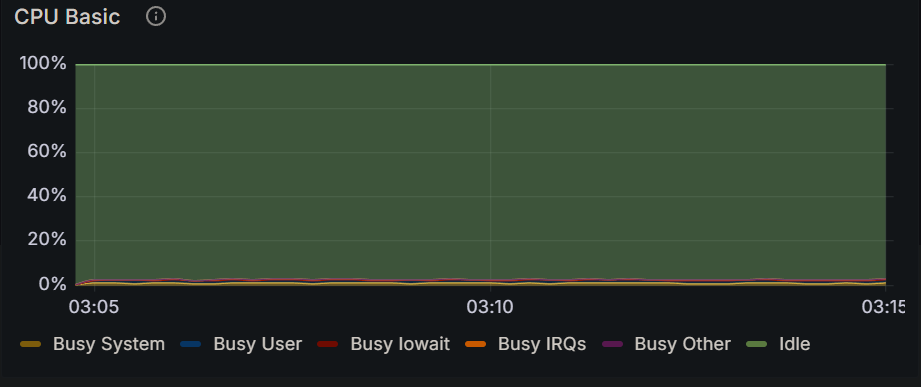

The table this chart was drawn from, first rows:
Time, Busy System, Busy User, Busy Iowait, Busy IRQs, Busy Other, Idle
2024-12-16 03:04:45, 0.196%, 0.217%, 0.00417%, 0.0250%, 0%, 99.4%
2024-12-16 03:05:00, 0.888%, 1.02%, 0.0388%, 0.302%, 0%, 90.9%
2024-12-16 03:05:15, 1.05%, 1.29%, 0%, 0.313%, 0%, 97.2%
2024-12-16 03:05:30, 0.837%, 1.29%, 0.00388%, 0.213%, 0%, 90.6%
2024-12-16 03:05:45, 0.925%, 1.31%, 0.00417%, 0.279%, 0%, 97.3%
2024-12-16 03:06:00, 0.853%, 1.39%, 0%, 0.278%, 0%, 90.1%
2024-12-16 03:06:15, 0.809%, 1.18%, 0.00417%, 0.217%, 0%, 97.5%
2024-12-16 03:06:30, 0.772%, 1.18%, 0%, 0.264%, 0%, 90.9%
2024-12-16 03:06:45, 1.04%, 1.43%, 0.00417%, 0.346%, 0%, 97.2%
2024-12-16 03:07:00, 0.903%, 1.14%, 0.0155%, 0.279%, 0%, 90.5%
2024-12-16 03:07:15, 1.13%, 1.38%, 0%, 0.258%, 0%, 97.4%
2024-12-16 03:07:30, 0.958%, 1.32%, 0.00388%, 0.353%, 0%, 90.6%
2024-12-16 03:07:45, 0.879%, 1.18%, 0.00417%, 0.267%, 0%, 97.5%
2024-12-16 03:08:00, 0.954%, 1.48%, 0.00834%, 0.354%, 0%, 97.2%
2024-12-16 03:08:15, 1.01%, 1.55%, 0%, 0.308%, 0%, 97.2%
2024-12-16 03:08:30, 0.913%, 1.30%, 0.00417%, 0.292%, 0%, 97.4%
2024-12-16 03:08:45, 0.921%, 1.28%, 0.00417%, 0.367%, 0%, 97.5%
2024-12-16 03:09:00, 0.871%, 1.50%, 0%, 0.321%, 0%, 97.3%
2024-12-16 03:09:15, 0.938%, 1.27%, 0%, 0.275%, 0%, 97.4%
2024-12-16 03:09:30, 0.975%, 1.53%, 0.0125%, 0.358%, 0%, 97.1%
2024-12-16 03:09:45, 1.02%, 1.40%, 0.00417%, 0.287%, 0%, 97.2%
2024-12-16 03:10:00, 1.08%, 1.16%, 0%, 0.263%, 0%, 97.5%
2024-12-16 03:10:15, 0.867%, 1.27%, 0%, 0.258%, 0%, 97.5%
2024-12-16 03:10:30, 1.04%, 1.56%, 0.00417%, 0.396%, 0%, 97.0%
2024-12-16 03:10:45, 0.904%, 1.38%, 0.00417%, 0.342%, 0%, 97.4%
2024-12-16 03:11:00, 0.954%, 1.24%, 0%, 0.308%, 0%, 97.4%
2024-12-16 03:11:15, 1.03%, 1.54%, 0%, 0.304%, 0%, 97.2%
2024-12-16 03:11:30, 0.958%, 1.36%, 0%, 0.329%, 0%, 97.3%
2024-12-16 03:11:45, 0.917%, 1.43%, 0.00387%, 0.255%, 0%, 90.2%
2024-12-16 03:12:00, 1.04%, 1.27%, 0%, 0.292%, 0%, 97.2%
2024-12-16 03:12:15, 0.855%, 1.19%, 0%, 0.232%, 0%, 90.4%
2024-12-16 03:12:30, 0.883%, 1.37%, 0%, 0.221%, 0%, 97.3%
2024-12-16 03:12:45, 0.694%, 1.27%, 0.00388%, 0.260%, 0%, 90.7%
2024-12-16 03:13:00, 0.892%, 1.16%, 0.00833%, 0.308%, 0%, 97.5%
2024-12-16 03:13:15, 0.867%, 1.27%, 0.00775%, 0.263%, 0%, 90.3%
2024-12-16 03:13:30, 1.03%, 1.49%, 0%, 0.308%, 0%, 97.1%
2024-12-16 03:13:45, 0.922%, 1.10%, 0.00387%, 0.228%, 0%, 90.6%
2024-12-16 03:14:00, 0.858%, 1.18%, 0.00417%, 0.454%, 0%, 97.4%
2024-12-16 03:14:15, 0.811%, 1.27%, 0%, 0.344%, 0%, 90.3%
2024-12-16 03:14:30, 1.03%, 1.22%, 0%, 0.271%, 0%, 97.4%
2024-12-16 03:14:45, 0.841%, 1.22%, 0.00387%, 0.294%, 0%, 90.4%
2024-12-16 03:15:00, 1.06%, 1.46%, 0%, 0.392%, 0%, 97.2%
